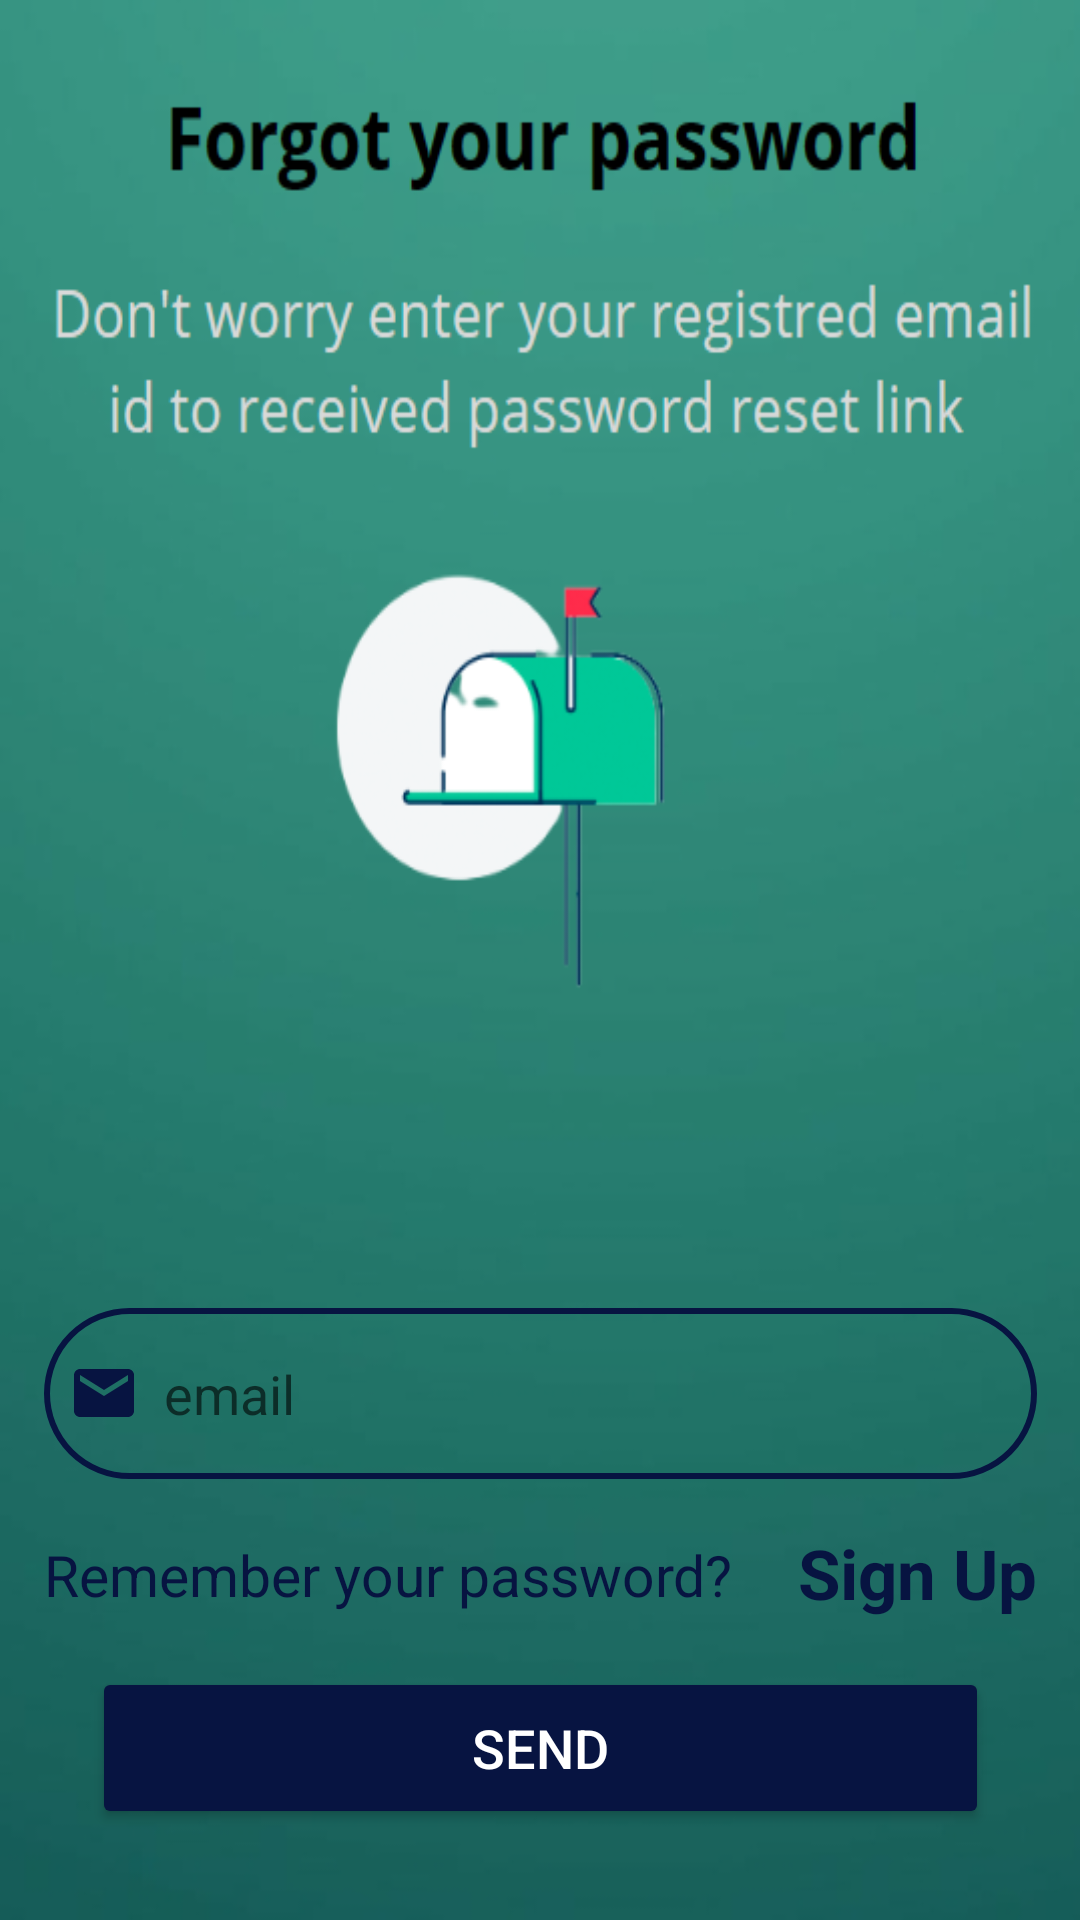

Reconstruct the res/layout file that produces this screen, plus the resources it refers to.
<!-- AndroidManifest.xml: application theme Theme.NutFit -->
<!-- res/layout/activity_reset_pass.xml -->
<?xml version="1.0" encoding="utf-8"?>
<androidx.constraintlayout.widget.ConstraintLayout xmlns:android="http://schemas.android.com/apk/res/android"
    xmlns:app="http://schemas.android.com/apk/res-auto"
    xmlns:tools="http://schemas.android.com/tools"
    android:layout_width="match_parent"
    android:layout_height="match_parent"
    android:background="@drawable/pw_forgot"
    tools:context=".reset_pass">

    <EditText
        android:id="@+id/resetEmail"
        android:layout_width="331dp"
        android:layout_height="57dp"
        android:layout_marginTop="436dp"
        android:background="@drawable/custom"
        android:drawableLeft="@drawable/baseline_email"
        android:drawablePadding="8dp"
        android:hint="email"
        android:padding="8dp"
        android:textColor="@color/black"
        app:layout_constraintEnd_toEndOf="parent"
        app:layout_constraintStart_toStartOf="parent"
        app:layout_constraintTop_toTopOf="parent" />

    <TextView
        android:id="@+id/tv_signup_phone_forgotpwd"
        android:layout_width="wrap_content"
        android:layout_height="wrap_content"
        android:layout_marginTop="76dp"
        android:text="Remember your password?"
        android:textColor="@color/blue"
        android:textSize="19sp"
        app:layout_constraintEnd_toEndOf="@+id/resetEmail"
        app:layout_constraintHorizontal_bias="0.0"
        app:layout_constraintStart_toStartOf="@+id/resetEmail"
        app:layout_constraintTop_toTopOf="@+id/resetEmail" />

    <TextView
        android:id="@+id/bt_reset_pass"
        android:layout_width="wrap_content"
        android:layout_height="wrap_content"
        android:layout_marginStart="8dp"

        android:layout_marginTop="16dp"
        android:text="Sign Up"
        android:textAlignment="center"
        android:textColor="@color/blue"
        android:textSize="23sp"
        android:textStyle="bold"
        app:layout_constraintEnd_toEndOf="@+id/resetEmail"
        app:layout_constraintHorizontal_bias="1.0"
        app:layout_constraintStart_toEndOf="@+id/tv_signup_phone_forgotpwd"
        app:layout_constraintTop_toBottomOf="@+id/resetEmail" />

    <Button
        android:id="@+id/btnReset"
        android:layout_width="299dp"
        android:layout_height="54dp"
        android:layout_marginTop="16dp"
        android:backgroundTint="@color/blue"
        android:text="send"
        android:textColor="@color/white"
        android:textSize="18sp"
        app:layout_constraintEnd_toEndOf="@+id/bt_reset_pass"
        app:layout_constraintStart_toStartOf="@+id/tv_signup_phone_forgotpwd"
        app:layout_constraintTop_toBottomOf="@+id/bt_reset_pass" />

</androidx.constraintlayout.widget.ConstraintLayout>
<!-- resources referenced by this layout -->
<resources>
  <color name="black">#FF000000</color>
  <color name="blue">#071441</color>
  <color name="white">#FFFFFFFF</color>
  <!-- drawable baseline_email (drawable) -->
  <vector android:height="24dp" android:tint="#071441"
      android:viewportHeight="24" android:viewportWidth="24"
      android:width="24dp" xmlns:android="http://schemas.android.com/apk/res/android">
      <path android:fillColor="@android:color/white" android:pathData="M20,4L4,4c-1.1,0 -1.99,0.9 -1.99,2L2,18c0,1.1 0.9,2 2,2h16c1.1,0 2,-0.9 2,-2L22,6c0,-1.1 -0.9,-2 -2,-2zM20,8l-8,5 -8,-5L4,6l8,5 8,-5v2z"/>
  </vector>
  <!-- drawable custom (drawable) -->
  <?xml version="1.0" encoding="utf-8"?>
  <shape xmlns:android="http://schemas.android.com/apk/res/android"
      android:shape="rectangle">
  
  
      <stroke
          android:width="2dp"
          android:color="@color/blue"/>
      <corners
          android:radius="30dp"/>
  </shape>
  <!-- drawable pw_forgot: png bitmap (drawable, 111763 bytes) -->
  <style name="Theme.NutFit" parent="Theme.AppCompat.Light.NoActionBar">
          
          <item name="colorPrimary">@color/vertf</item>
          <item name="colorPrimaryVariant">@color/vertf</item>
          <item name="colorOnPrimary">@color/white</item>
          
          <item name="colorSecondary">@color/vertf</item>
          <item name="colorSecondaryVariant">@color/vertf</item>
          <item name="colorOnSecondary">@color/black</item>
          
          <item name="android:statusBarColor">@color/black</item>
          
      </style>
  <color name="vertf" tools:ignore="DuplicateDefinition">#6B8E8F
      </color>
</resources>
